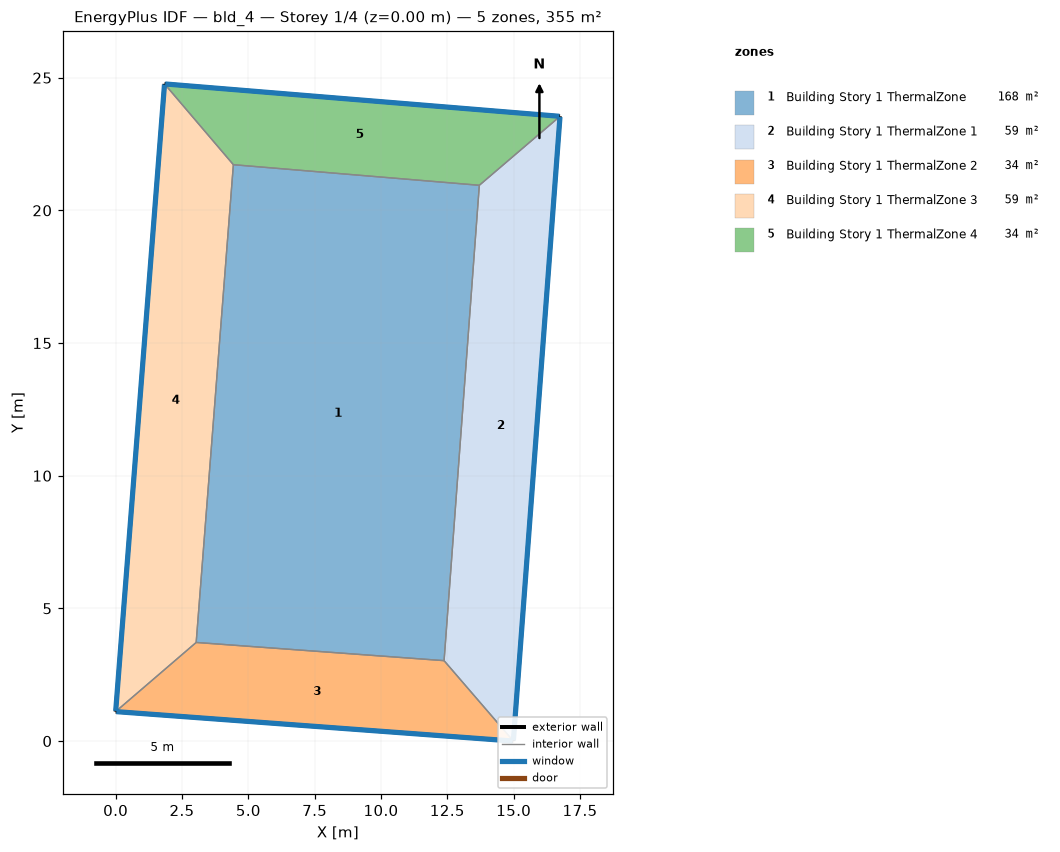
=== STOREY PLAN SPEC (per zone: floor XY polygon, exterior-wall plan segments, windows/doors) ===
zone 1: Building Story 1 ThermalZone  (168.1 m²)
  floor: (13.71, 20.95) (12.38, 3.03) (3.03, 3.72) (4.44, 21.72)
  interior walls: 4
zone 2: Building Story 1 ThermalZone 1  (58.9 m²)
  floor: (16.75, 23.54) (14.99, 0.00) (12.38, 3.03) (13.71, 20.95)
  exterior wall: (14.99, 0.00) – (16.75, 23.54)  [23.6 m]
    window: (14.99, 0.03) – (16.74, 23.52)  [25.5 m²]
  interior walls: 3
zone 3: Building Story 1 ThermalZone 2  (34.5 m²)
  floor: (14.99, 0.00) (-0.00, 1.11) (3.03, 3.72) (12.38, 3.03)
  exterior wall: (-0.00, 1.11) – (14.99, 0.00)  [15.0 m]
    window: (0.03, 1.11) – (14.96, 0.00)  [16.2 m²]
  interior walls: 3
zone 4: Building Story 1 ThermalZone 3  (59.0 m²)
  floor: (-0.00, 1.11) (1.84, 24.77) (4.44, 21.72) (3.03, 3.72)
  exterior wall: (1.84, 24.77) – (-0.00, 1.11)  [23.7 m]
    window: (1.84, 24.74) – (0.00, 1.14)  [25.6 m²]
  interior walls: 3
zone 5: Building Story 1 ThermalZone 4  (34.3 m²)
  floor: (1.84, 24.77) (16.75, 23.54) (13.71, 20.95) (4.44, 21.72)
  exterior wall: (16.75, 23.54) – (1.84, 24.77)  [15.0 m]
    window: (16.72, 23.55) – (1.87, 24.76)  [16.2 m²]
  interior walls: 3

=== DERIVED (storey summary) ===
Building: bld_4
Storey: 1 of 4  (floor level z = 0.00 m)
Storey gross floor area: 354.8 m²
Zones on this storey: 5
  - Building Story 1 ThermalZone: floor 168.1 m²
  - Building Story 1 ThermalZone 1: floor 58.9 m²; exterior wall 23.6 m (85.0 m²); 1 window(s) 25.5 m²; WWR 30.0%
  - Building Story 1 ThermalZone 2: floor 34.5 m²; exterior wall 15.0 m (54.1 m²); 1 window(s) 16.2 m²; WWR 30.0%
  - Building Story 1 ThermalZone 3: floor 59.0 m²; exterior wall 23.7 m (85.4 m²); 1 window(s) 25.6 m²; WWR 30.0%
  - Building Story 1 ThermalZone 4: floor 34.3 m²; exterior wall 15.0 m (53.8 m²); 1 window(s) 16.2 m²; WWR 30.0%
Zone adjacency: (none detected)